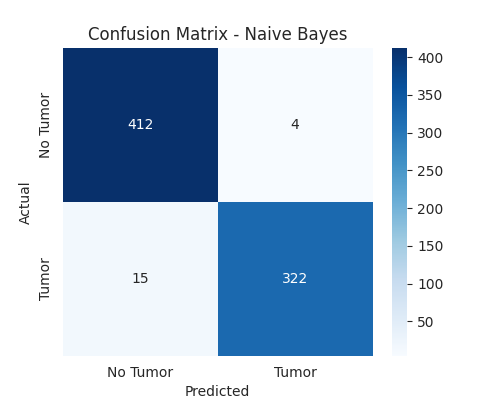

Source data for this figure (header and first rows):
, Pred_NoTumor, Pred_Tumor
Actual_NoTumor, 412, 4
Actual_Tumor, 15, 322
